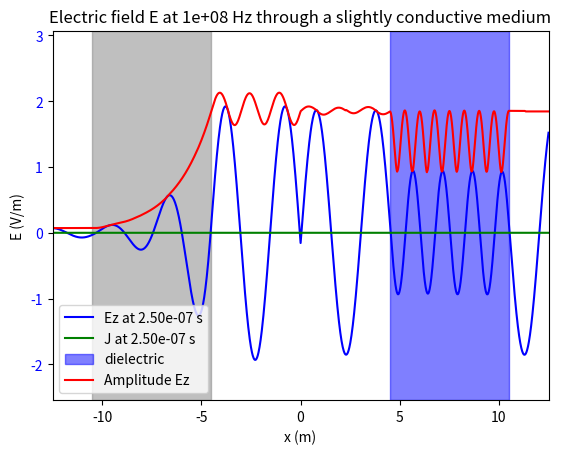

Write the Python code that produced this figure. (Note: this script raises an exception after producing the figure.)
# FDTD - Finite-Difference Time-Domain
# 1D simulation using Yee's algorithm
# to simulate electromagnetic waves.


from matplotlib.axes import Axes
import numpy as np
import matplotlib.pyplot as plt
import matplotlib.animation as animation


# parameters
# settings parameters
TOTAL_X = 25  # in meters
FREQ_REF = 1e8  # Hz
Q = 20000  # number of time samples
COND_START = 2  # in meters
COND_END = 8  # in meters
CONDUCTIVITY = 0.003  # in S/mµ
DIEL_START = 25 - 8  # in meters
DIEL_END = 25 - 2  # in meters
DEIL__REL_PERMITTIVITY = 4
SOURCE_POS = 12.5  # in meters


# Constants
e0 = 8.8541878188e-12  # F/m
u0 = 1.25663706127e-6  # H/m
c_vide = 1 / np.sqrt(e0 * u0)  # m/s


# derived parameters
DELTA_X = c_vide / (FREQ_REF * 400)  # in meters
DELTA_T = 1 / (2 * FREQ_REF * 400)  # in seconds
# REMARK : when DELTA_T is too small(comparend to DELTA_x), the limit conditions seam to stop working correctly (a 10x difference causes problems)
# the current limit condition assumes that C * DELTA_T/ DELTA_X = 2 (? I found a source that says 1 but I'm not sure : https://opencourses.emu.edu.tr/pluginfile.php/2641/mod_resource/content/1/ABC.pdf)
M = round(TOTAL_X / DELTA_X)  # number of space samples

# set the local relative permittivity array
epsilon_r = np.ones((M))
start_diel = round(DIEL_START / DELTA_X)
end_diel = round(DIEL_END / DELTA_X)
epsilon_r[start_diel:end_diel] = DEIL__REL_PERMITTIVITY
print(f"start_diel : {start_diel}, end_diel : {end_diel}, M : {M}")
# slowest speed in the medium
c_slowest = 1 / np.sqrt(np.max(epsilon_r) * e0 * u0)


# set the local conductivity array
sigma = np.zeros((M))

start_cond = round(COND_START / DELTA_X)
end_cond = round(COND_END / DELTA_X)
sigma[start_cond:end_cond] = CONDUCTIVITY

TOTAL_T = (Q - 1) * DELTA_T  # in seconds
print("TOTAL_X : ", TOTAL_X, "TOTAL_T : ", TOTAL_T)
print("DELTA_X : ", DELTA_X, "DELTA_T : ", DELTA_T)

# check the stability condition
print("feedback current max multiplier : ", (DELTA_T / e0) * np.max(sigma))
assert (DELTA_T / e0) * np.max(sigma) < 1, "stability condition not met"


# %%
# initialise the starting values
E0 = np.zeros((M))
B_tilde_0 = np.zeros((M))
# intiialise the current density
J_source = np.zeros((Q, M))

# initialise with a gaussian pulse
# E0[int(M / 2) - 100 : int(M / 2) + 100] = np.exp(
#     -(np.linspace(-100, 100, 200) ** 2) /100
# ) / np.sqrt(2 * np.pi)

# set a sinusoidal current at the middle of the grid
fraction_on = 1
J_source[0 : int(Q * fraction_on), round(SOURCE_POS / DELTA_X)] = (
    0.01
    / DELTA_X  # insures that the total current is constant
    * np.sin(
        2
        * np.pi
        * FREQ_REF
        * np.linspace(0, TOTAL_T * fraction_on, int(Q * fraction_on))
    )
)


# initialise the arrays
E = np.zeros((Q, M))
E[0, :] = E0[:]
B_tilde = np.zeros((Q, M))
B_tilde[0, :] = B_tilde_0[:]


# %%
# We consider B_tilde to be half a time step in front of E in the time domain,
# this means that we computing step n for E we use step n-1 for B
# we also consider B_tilde's grid half a step ahead of E's grid in the space domain
# this means that x=0 for E <-> x=0.5 for B_tilde
def forward_E(E: np.ndarray, B_tilde: np.ndarray, J_source: np.ndarray, q: int):
    """
    modifies E in place at step q
    q : int : has to be between 1 and Q-1
    """
    E[q, 1:M] = (
        E[q - 1, 1:M]
        + (1 / (epsilon_r[1:M] * e0 * u0))
        * (DELTA_T / (c_vide * DELTA_X))
        * (B_tilde[q - 1, 1:M] - B_tilde[q - 1, 0 : M - 1])
        - (DELTA_T / (epsilon_r[1:M] * e0))
        * (J_source[q - 1, 1:M] + sigma[1:M] * E[q - 1, 1:M])
    )

    # limit conditions :
    E[q, 0] = E[q - 2, 1]
    E[q, M - 1] = E[q - 2, M - 2]


def forward_B_tilde(E: np.ndarray, B_tilde: np.ndarray, q: int):
    """
    modifies B_tilde in place at step q
    q : int : the time step : has to be between 1 and Q-1
    """
    B_tilde[q, 0 : M - 1] = B_tilde[q - 1, 0 : M - 1] + (
        (c_vide * DELTA_T) / DELTA_X
    ) * (E[q, 1:M] - E[q, 0 : M - 1])


def main():
    for q in range(1, Q):
        forward_E(E, B_tilde, J_source, q)
        forward_B_tilde(E, B_tilde, q)


# %%
main()


# %%
# animate the results : https://stackoverflow.com/questions/67672601/how-to-use-matplotlibs-animate-function
fig, (ax1) = plt.subplots()
ax1: Axes = ax1


x = np.linspace(0, TOTAL_X, M) - TOTAL_X / 2
ax1.set_xlim(np.min(x), np.max(x))
ax1.set_xlabel("x (m)")
ax1.set_ylabel("E (V/m)")
ax1.set_title(
    f"Electric field E at {FREQ_REF:.0e} Hz through a slightly conductive medium"
)
ax1.tick_params(axis="y", labelcolor="b")
(lineE,) = plt.plot(x, E[0], label="0 s", color="b")
(lineJ,) = plt.plot(x, J_source[0], label="0 s", color="g")
plt.ylim(
    np.min(E, axis=None),
    np.max(E, axis=None) + 0.1 * (np.max(E, axis=None) - np.min(E, axis=None)),
)

ax1.axvspan(
    start_cond * DELTA_X - TOTAL_X / 2,
    end_cond * DELTA_X - TOTAL_X / 2,
    color="gray",
    alpha=0.5,
)
ax1.axvspan(
    DIEL_START - TOTAL_X / 2,
    DIEL_END - TOTAL_X / 2,
    color="blue",
    alpha=0.5,
    label="dielectric",
)

frame_devider = 1


def updatefig(i: int):
    lineE.set_ydata(E[i * frame_devider])
    lineE.set_label(f"Ez at {i * frame_devider * DELTA_T:.2e} s")
    lineJ.set_ydata(J_source[i * frame_devider])
    lineJ.set_label(f"J at {i * frame_devider * DELTA_T:.2e} s")
    plt.legend()
    return (lineE, lineJ)


# ani = animation.FuncAnimation(
#     fig, updatefig, frames=int(Q / frame_devider), repeat=True, interval=1
# )

updatefig(Q - 1)

steps_per_half_period = int(1 / (2 * FREQ_REF * DELTA_T))

print(
    "steps_per_half_period : ",
    steps_per_half_period,
    "approx : ",
    1 / (2 * FREQ_REF * DELTA_T),
)

ax1.plot(
    x,
    np.max(np.abs(E[-steps_per_half_period:, :]), axis=0),
    label="Amplitude Ez",
    color="red",
)


# ani.save("1D_sine_source_local_conductivity.mp4", fps=60)
plt.legend(loc="lower left")
plt.savefig(
    "images/1D_sine_source_a_bit_of_everything.png", dpi=300, bbox_inches="tight"
)

plt.show()
